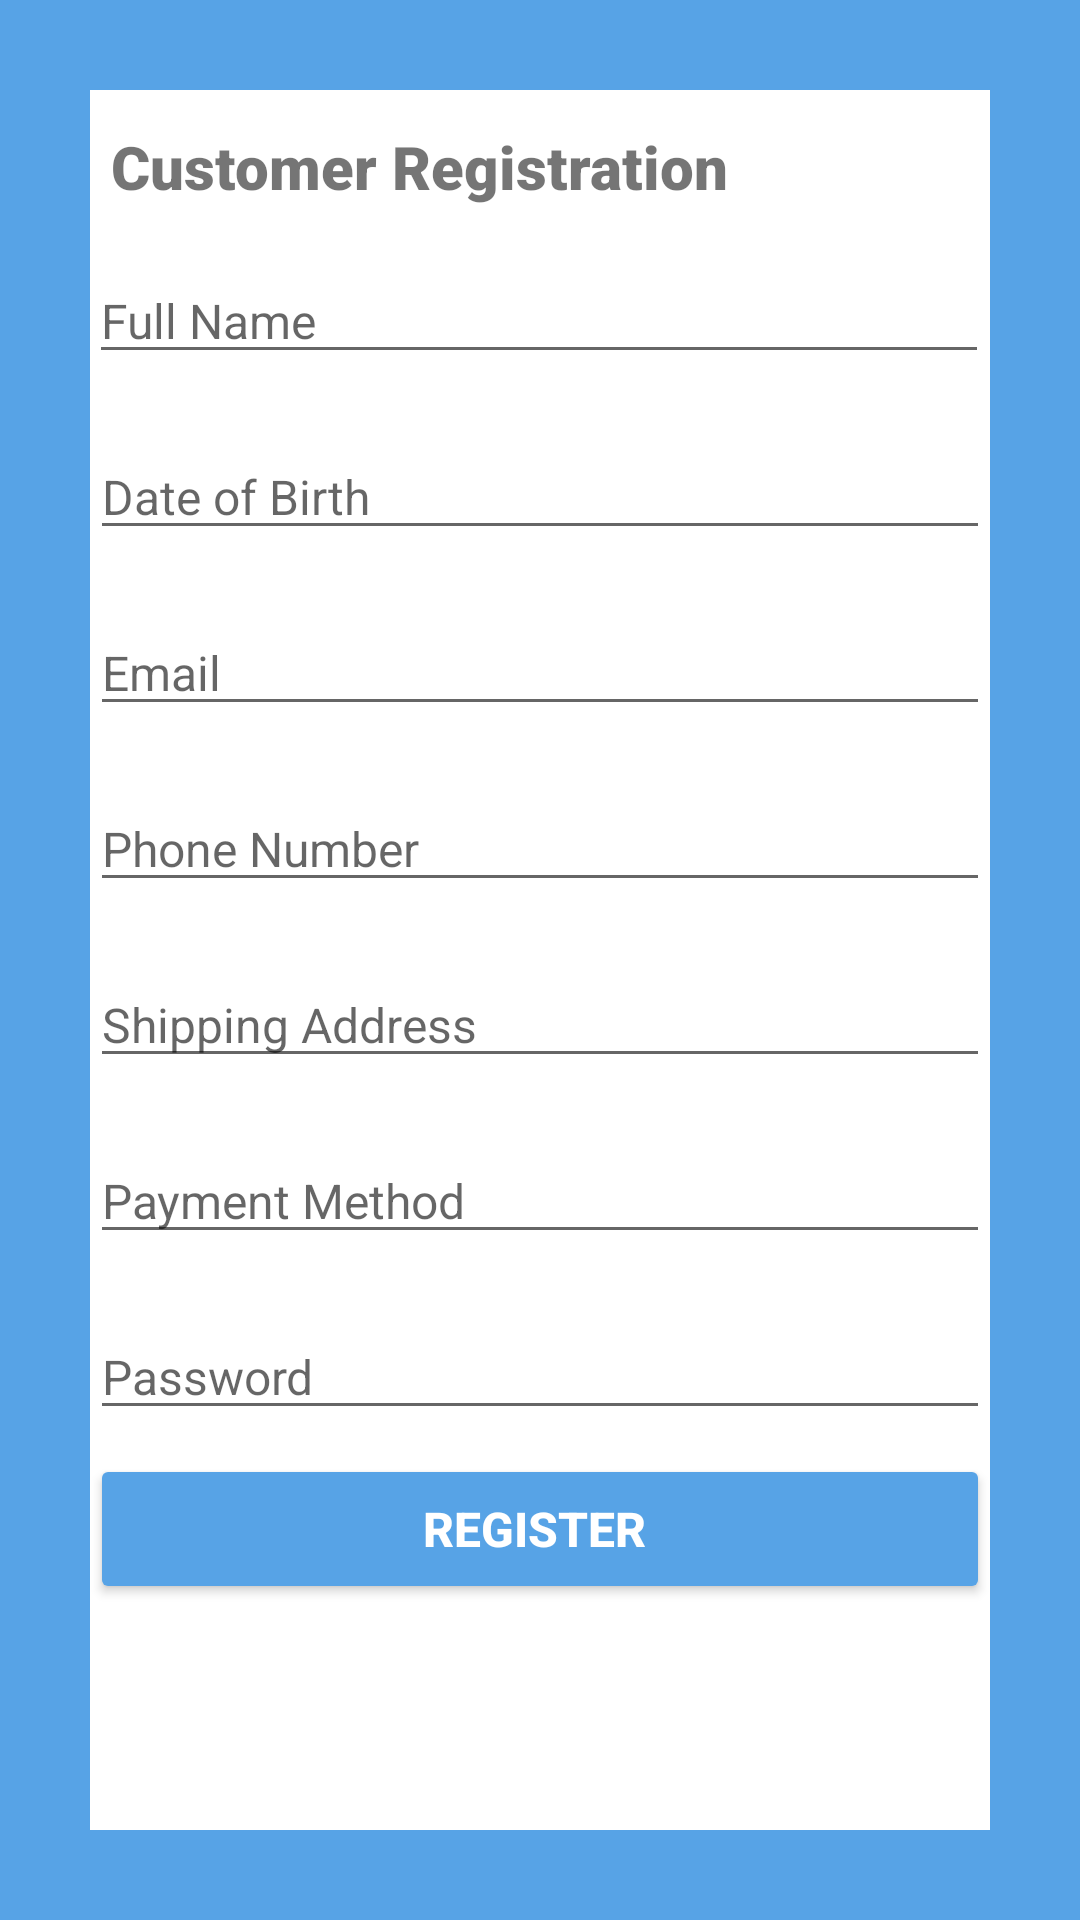

The Android layout XML behind this screen, and the referenced resources:
<!-- AndroidManifest.xml: application theme Theme.OnlineClothesStore -->
<!-- res/layout/activity_register_customer.xml -->
<?xml version="1.0" encoding="utf-8"?>
<androidx.constraintlayout.widget.ConstraintLayout xmlns:android="http://schemas.android.com/apk/res/android"
    xmlns:app="http://schemas.android.com/apk/res-auto"
    xmlns:tools="http://schemas.android.com/tools"
    android:layout_width="match_parent"
    android:layout_height="match_parent"
    android:background="@drawable/borderlayout"
    android:padding="10dp"
    tools:context=".RegisterCustomer">

    <ImageView
        android:id="@+id/imageView6"
        android:layout_width="66dp"
        android:layout_height="59dp"
        app:layout_constraintBottom_toBottomOf="parent"
        app:layout_constraintEnd_toEndOf="parent"
        app:layout_constraintHorizontal_bias="0.84"
        app:layout_constraintStart_toStartOf="parent"
        app:layout_constraintTop_toTopOf="parent"
        app:layout_constraintVertical_bias="0.04"
        app:srcCompat="@drawable/icons8_customer_80" />

    <TextView
        android:id="@+id/banner"
        android:layout_width="293dp"
        android:layout_height="36dp"
        android:layout_marginTop="32dp"
        android:fontFamily="sans-serif-black"
        android:text=" Customer Registration"
        android:textSize="20sp"
        android:textStyle="bold"
        app:layout_constraintHorizontal_bias="0.466"
        app:layout_constraintLeft_toLeftOf="parent"
        app:layout_constraintRight_toRightOf="parent"
        app:layout_constraintTop_toTopOf="parent" />

    <EditText
        android:id="@+id/nameOfCustomer"
        android:layout_width="300dp"
        android:layout_height="wrap_content"
        android:layout_marginTop="8dp"
        android:ems="10"
        android:hint="Full Name"
        android:inputType="text"
        android:textSize="16sp"
        app:layout_constraintHorizontal_bias="0.495"
        app:layout_constraintLeft_toLeftOf="parent"
        app:layout_constraintRight_toRightOf="parent"
        app:layout_constraintTop_toBottomOf="@+id/banner" />

    <EditText
        android:id="@+id/dateOfBirth"
        android:layout_width="300dp"
        android:layout_height="wrap_content"
        android:layout_marginTop="20dp"
        android:ems="10"
        android:hint="Date of Birth"
        android:inputType="datetime"
        android:textSize="16sp"
        app:layout_constraintLeft_toLeftOf="parent"
        app:layout_constraintRight_toRightOf="parent"
        app:layout_constraintTop_toBottomOf="@+id/nameOfCustomer" />

    <EditText
        android:id="@+id/email"
        android:layout_width="300dp"
        android:layout_height="wrap_content"
        android:layout_marginTop="20dp"
        android:ems="10"
        android:hint="Email"
        android:inputType="textEmailAddress"
        android:textSize="16sp"
        app:layout_constraintLeft_toLeftOf="parent"
        app:layout_constraintRight_toRightOf="parent"
        app:layout_constraintTop_toBottomOf="@+id/dateOfBirth" />

    <EditText
        android:id="@+id/phoneNumber"
        android:layout_width="300dp"
        android:layout_height="wrap_content"
        android:layout_marginTop="20dp"
        android:ems="10"
        android:hint="Phone Number"
        android:inputType="number"
        android:textSize="16sp"
        app:layout_constraintLeft_toLeftOf="parent"
        app:layout_constraintRight_toRightOf="parent"
        app:layout_constraintTop_toBottomOf="@+id/email" />

    <EditText
        android:id="@+id/shippingAddress"
        android:layout_width="300dp"
        android:layout_height="wrap_content"
        android:layout_marginTop="20dp"
        android:ems="10"
        android:hint="Shipping Address"
        android:inputType="text"
        android:textSize="16sp"
        app:layout_constraintLeft_toLeftOf="parent"
        app:layout_constraintRight_toRightOf="parent"
        app:layout_constraintTop_toBottomOf="@+id/phoneNumber" />

    <EditText
        android:id="@+id/paymentMethod"
        android:layout_width="300dp"
        android:layout_height="wrap_content"
        android:layout_marginTop="20dp"
        android:ems="10"
        android:hint="Payment Method"
        android:inputType="text"
        android:textSize="16sp"
        app:layout_constraintLeft_toLeftOf="parent"
        app:layout_constraintRight_toRightOf="parent"
        app:layout_constraintTop_toBottomOf="@+id/shippingAddress" />

    <EditText
        android:id="@+id/password"
        android:layout_width="300dp"
        android:layout_height="wrap_content"
        android:layout_margin="20dp"
        android:layout_marginTop="96dp"
        android:ems="10"
        android:hint="Password"
        android:inputType="textPassword"
        android:textSize="16sp"
        app:layout_constraintHorizontal_bias="0.504"
        app:layout_constraintLeft_toLeftOf="parent"
        app:layout_constraintRight_toRightOf="parent"
        app:layout_constraintTop_toBottomOf="@+id/paymentMethod" />

    <Button
        android:id="@+id/registerUser"
        android:layout_width="300dp"
        android:layout_height="50dp"
        android:layout_marginTop="8dp"
        android:backgroundTint="#57A3E6"
        android:text="Register "
        android:textColor="#ffffff"
        android:textSize="16sp"
        android:textStyle="bold"
        app:layout_constraintHorizontal_bias="0.504"
        app:layout_constraintLeft_toLeftOf="parent"
        app:layout_constraintRight_toRightOf="parent"
        app:layout_constraintTop_toBottomOf="@id/password" />

    <ProgressBar
        android:id="@+id/progressBar"
        style="?android:attr/progressBarStyleLarge"
        android:layout_width="wrap_content"
        android:layout_height="wrap_content"
        android:layout_centerInParent="true"
        android:visibility="gone"
        app:layout_constraintBottom_toBottomOf="parent"
        app:layout_constraintLeft_toLeftOf="parent"
        app:layout_constraintRight_toRightOf="parent"
        app:layout_constraintTop_toTopOf="parent"
        tools:ignore="MissingConstraints" />

</androidx.constraintlayout.widget.ConstraintLayout>
<!-- resources referenced by this layout -->
<resources>
  <!-- drawable borderlayout (drawable) -->
  <?xml version="1.0" encoding="utf-8"?>
  <shape xmlns:android="http://schemas.android.com/apk/res/android"
      android:shape="rectangle" >
  
      <stroke
          android:width="30dp"
          android:color="#57A3E6" />
  
  </shape>
  <style name="Theme.OnlineClothesStore" parent="Theme.MaterialComponents.DayNight.DarkActionBar">
          
          <item name="colorPrimary">#57A3E6</item>
          <item name="colorPrimaryVariant">@color/black</item>
          <item name="colorOnPrimary">@color/white</item>
          
          <item name="colorSecondary">#57A3E6</item>
          <item name="colorSecondaryVariant">@color/teal_700</item>
          <item name="colorOnSecondary">@color/black</item>
          
          <item name="android:statusBarColor" tools:targetApi="l">?attr/colorPrimaryVariant</item>
          
      </style>
  <!-- not gathered from this repository: default colours our renderer supplied (Android Studio template values) -->
  <color name="teal_700">#FF018786</color>
  <color name="black">#FF000000</color>
  <color name="white">#FFFFFFFF</color>
</resources>
